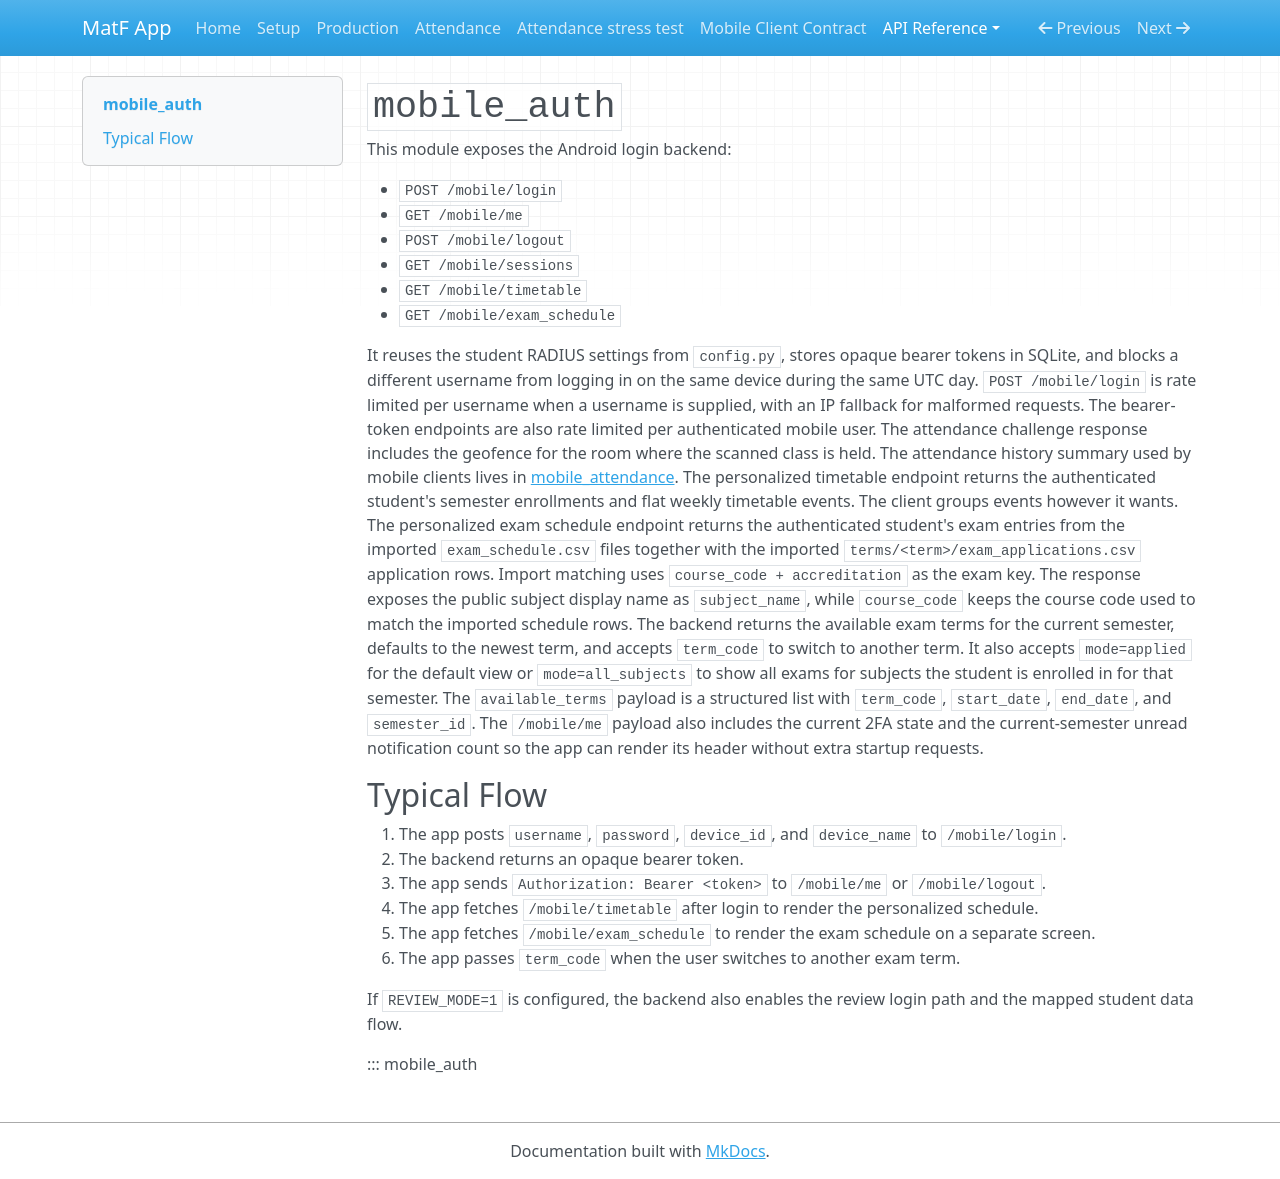

repository: filipmaric/matf-app-backend · page: api/mobile_auth/index.html · generator: mkdocs

<!-- Copyright (c) 2026 Filip Marić. See LICENCE. -->
# `mobile_auth`

This module exposes the Android login backend:

- `POST /mobile/login`
- `GET /mobile/me`
- `POST /mobile/logout`
- `GET /mobile/sessions`
- `GET /mobile/timetable`
- `GET /mobile/exam_schedule`

It reuses the student RADIUS settings from `config.py`, stores opaque bearer tokens in SQLite,
and blocks a different username from logging in on the same device during the same UTC day.
`POST /mobile/login` is rate limited per username when a username is supplied, with an IP
fallback for malformed requests.
The bearer-token endpoints are also rate limited per authenticated mobile user.
The attendance challenge response includes the geofence for the room where the scanned class
is held.
The attendance history summary used by mobile clients lives in
[mobile_attendance](mobile_attendance.md).
The personalized timetable endpoint returns the authenticated student's semester enrollments
and flat weekly timetable events. The client groups events however it wants.
The personalized exam schedule endpoint returns the authenticated student's exam entries from
the imported `exam_schedule.csv` files together with the imported
`terms/<term>/exam_applications.csv` application
rows. Import matching uses `course_code + accreditation` as the exam key. The response exposes
the public subject display name as `subject_name`, while `course_code` keeps the course
code used to match the imported schedule rows. The backend returns the available exam
terms for the current semester, defaults to the newest term, and accepts `term_code` to switch
to another term. It also accepts `mode=applied` for the default view or `mode=all_subjects`
to show all exams for subjects the student is enrolled in for that semester. The
`available_terms` payload is a structured list with `term_code`, `start_date`, `end_date`,
and `semester_id`.
The `/mobile/me` payload also includes the current 2FA state and the current-semester unread
notification count so the app can render its header without extra startup requests.

## Typical Flow

1. The app posts `username`, `password`, `device_id`, and `device_name` to `/mobile/login`.
2. The backend returns an opaque bearer token.
3. The app sends `Authorization: Bearer <token>` to `/mobile/me` or `/mobile/logout`.
4. The app fetches `/mobile/timetable` after login to render the personalized schedule.
5. The app fetches `/mobile/exam_schedule` to render the exam schedule on a separate screen.
6. The app passes `term_code` when the user switches to another exam term.

If `REVIEW_MODE=1` is configured, the backend also enables the review login path and the mapped
student data flow.

::: mobile_auth
